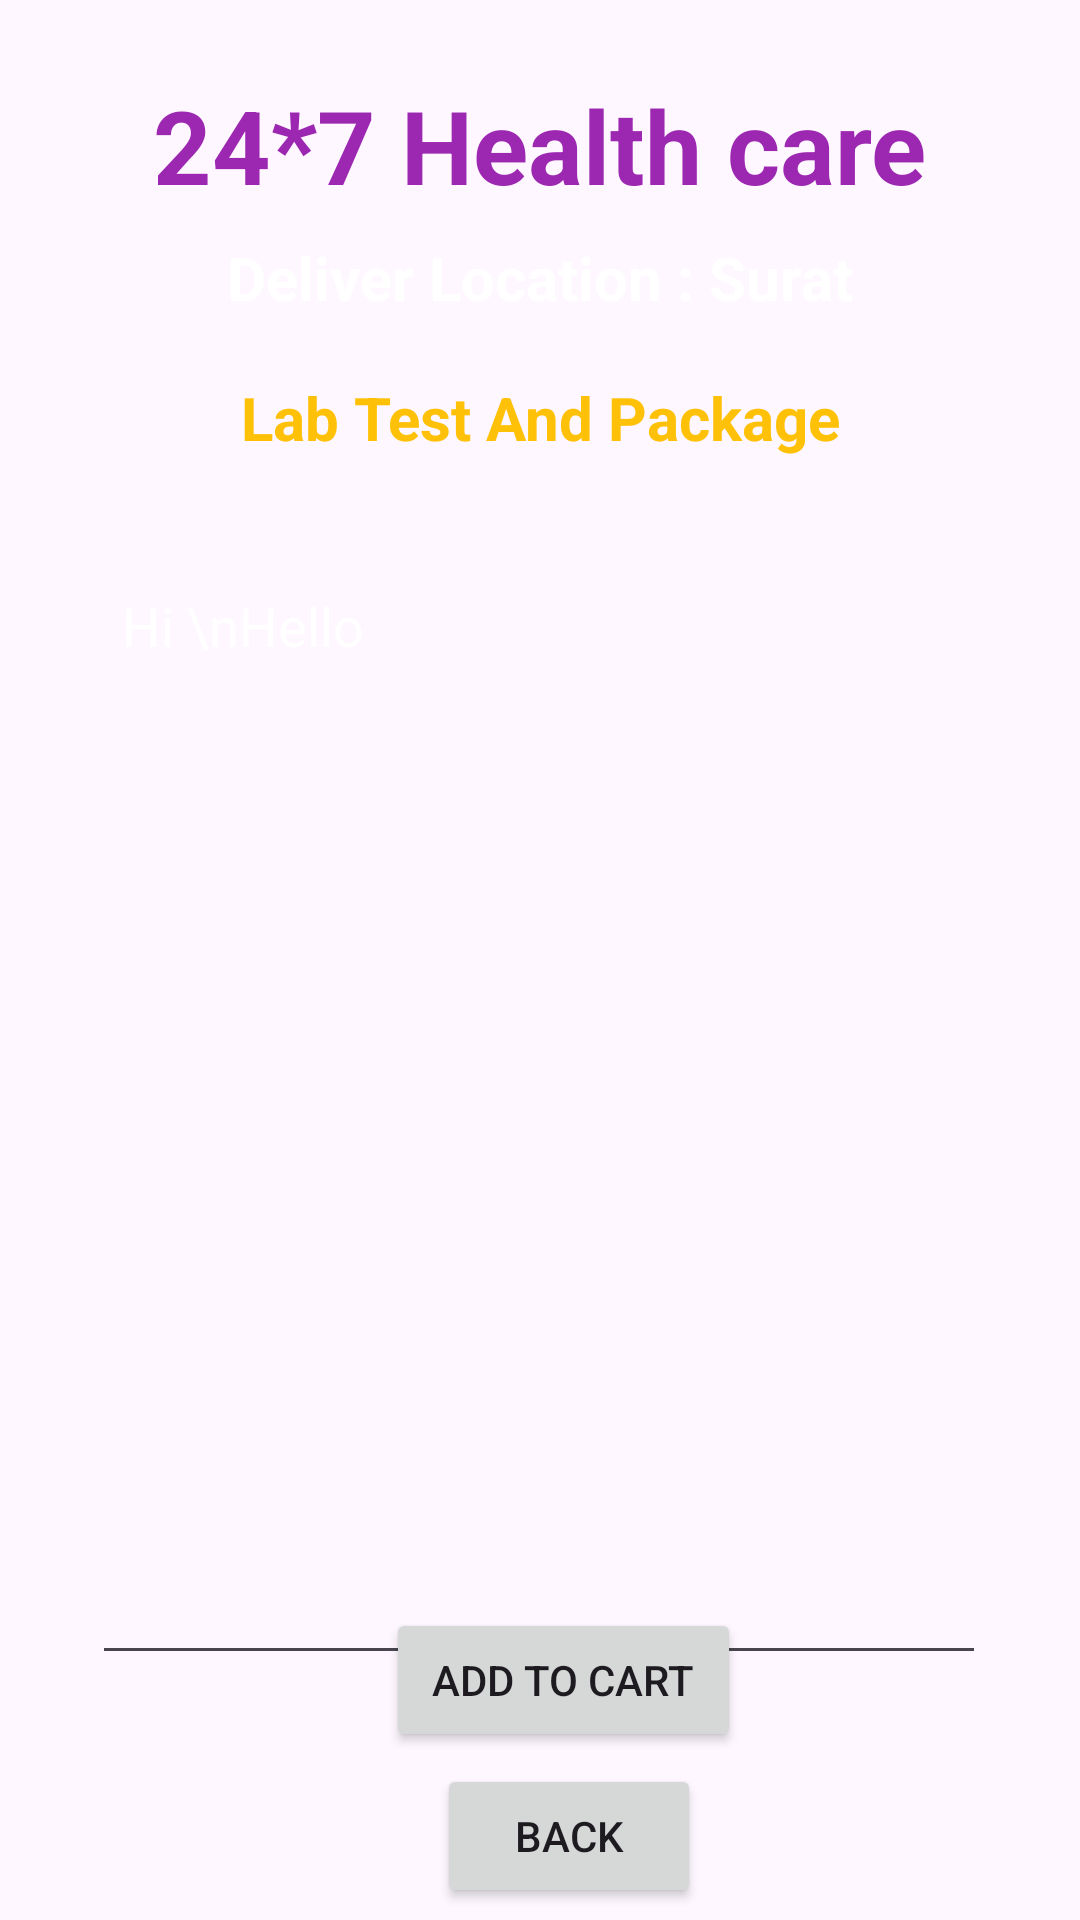

This screen was rendered from an Android layout file. Write that file and the resources it references.
<!-- AndroidManifest.xml: application theme Theme.Helthcare -->
<!-- res/layout/activity_lab_test_detail.xml -->
<?xml version="1.0" encoding="utf-8"?>
<androidx.constraintlayout.widget.ConstraintLayout xmlns:android="http://schemas.android.com/apk/res/android"
    xmlns:app="http://schemas.android.com/apk/res-auto"
    xmlns:tools="http://schemas.android.com/tools"
    android:layout_width="match_parent"
    android:layout_height="match_parent"
    android:background="@drawable/back1"
    tools:context=".labTestDetailActivity">

    <TextView
        android:id="@+id/textViewLTname"
        android:layout_width="wrap_content"
        android:layout_height="wrap_content"
        android:text="24*7 Health care"
        android:textAllCaps="false"
        android:textColor="#9C27B0"
        android:textColorLink="@color/white"
        android:textSize="34sp"
        android:textStyle="bold"
        app:layout_constraintBottom_toBottomOf="parent"
        app:layout_constraintEnd_toEndOf="parent"
        app:layout_constraintStart_toStartOf="parent"
        app:layout_constraintTop_toTopOf="parent"
        app:layout_constraintVertical_bias="0.043" />

    <TextView
        android:id="@+id/textViewCartPackagename"
        android:layout_width="wrap_content"
        android:layout_height="wrap_content"
        android:text="Deliver Location : Surat"
        android:textColor="@color/white"
        android:textSize="20sp"
        android:textStyle="bold"
        app:layout_constraintBottom_toBottomOf="parent"
        app:layout_constraintEnd_toEndOf="parent"
        app:layout_constraintStart_toStartOf="parent"
        app:layout_constraintTop_toBottomOf="@id/textViewLTname"

        app:layout_constraintTop_toTopOf="parent"
        app:layout_constraintVertical_bias="0.129" />


    <EditText
        android:id="@+id/editTextMultiline"
        android:layout_width="298dp"
        android:layout_height="372dp"
        android:layout_marginTop="12dp"
        android:editable="false"
        android:ems="10"
        android:gravity="start|top"
        android:inputType="textMultiLine"
        android:padding="10dp"
        android:text="Hi \nHello"
        android:textColor="@color/white"
        app:layout_constraintBottom_toBottomOf="parent"
        app:layout_constraintEnd_toEndOf="parent"
        app:layout_constraintHorizontal_bias="0.495"
        app:layout_constraintStart_toStartOf="parent"
        app:layout_constraintTop_toBottomOf="@+id/TextviewLTDT2"
        app:layout_constraintVertical_bias="0.037"
        tools:ignore="MissingConstraints" />

    <Button
        android:id="@+id/ButtonGoBack"
        android:layout_width="wrap_content"
        android:layout_height="wrap_content"
        android:layout_marginBottom="4dp"
        android:text="BACK"
        app:layout_constraintBottom_toBottomOf="parent"

        app:layout_constraintEnd_toEndOf="parent"
        app:layout_constraintHorizontal_bias="0.535"
        app:layout_constraintStart_toStartOf="parent" />

    <Button
        android:id="@+id/buttondetail"
        android:layout_width="wrap_content"
        android:layout_height="wrap_content"
        android:layout_marginBottom="56dp"
        android:text=" Add To Cart "

        app:layout_constraintBottom_toBottomOf="parent"
        app:layout_constraintEnd_toEndOf="parent"
        app:layout_constraintHorizontal_bias="0.532"
        app:layout_constraintStart_toStartOf="parent" />

    <TextView
        android:id="@+id/TextviewLTDT2"
        android:layout_width="261dp"
        android:layout_height="64dp"
        android:layout_marginStart="10dp"
        android:layout_marginTop="10dp"
        android:layout_marginEnd="10dp"
        android:gravity="center"
        android:text="Lab Test And Package"
        android:textColor="#FFC107"
        android:textSize="20sp"
        android:textStyle="bold"
        app:layout_constraintBottom_toBottomOf="parent"
        app:layout_constraintEnd_toEndOf="parent"
        app:layout_constraintHorizontal_bias="0.503"
        app:layout_constraintStart_toStartOf="parent"
        app:layout_constraintTop_toTopOf="parent"
        app:layout_constraintVertical_bias="0.172" />

    <TextView
        android:id="@+id/textView5"
        android:layout_width="wrap_content"
        android:layout_height="wrap_content"
        android:text="TextView"
        android:textColor="#FFC107"
        android:textStyle="bold"
        app:layout_constraintBottom_toTopOf="@+id/buttondetail"
        app:layout_constraintEnd_toEndOf="parent"
        app:layout_constraintStart_toStartOf="parent"
        app:layout_constraintTop_toBottomOf="@+id/editTextMultiline" />


</androidx.constraintlayout.widget.ConstraintLayout>
<!-- resources referenced by this layout -->
<resources>
  <color name="white">#FFFFFFFF</color>
  <style name="Theme.Helthcare" parent="Base.Theme.Helthcare" />
  <style name="Base.Theme.Helthcare" parent="Theme.Material3.DayNight.NoActionBar">
          
          
      </style>
</resources>
